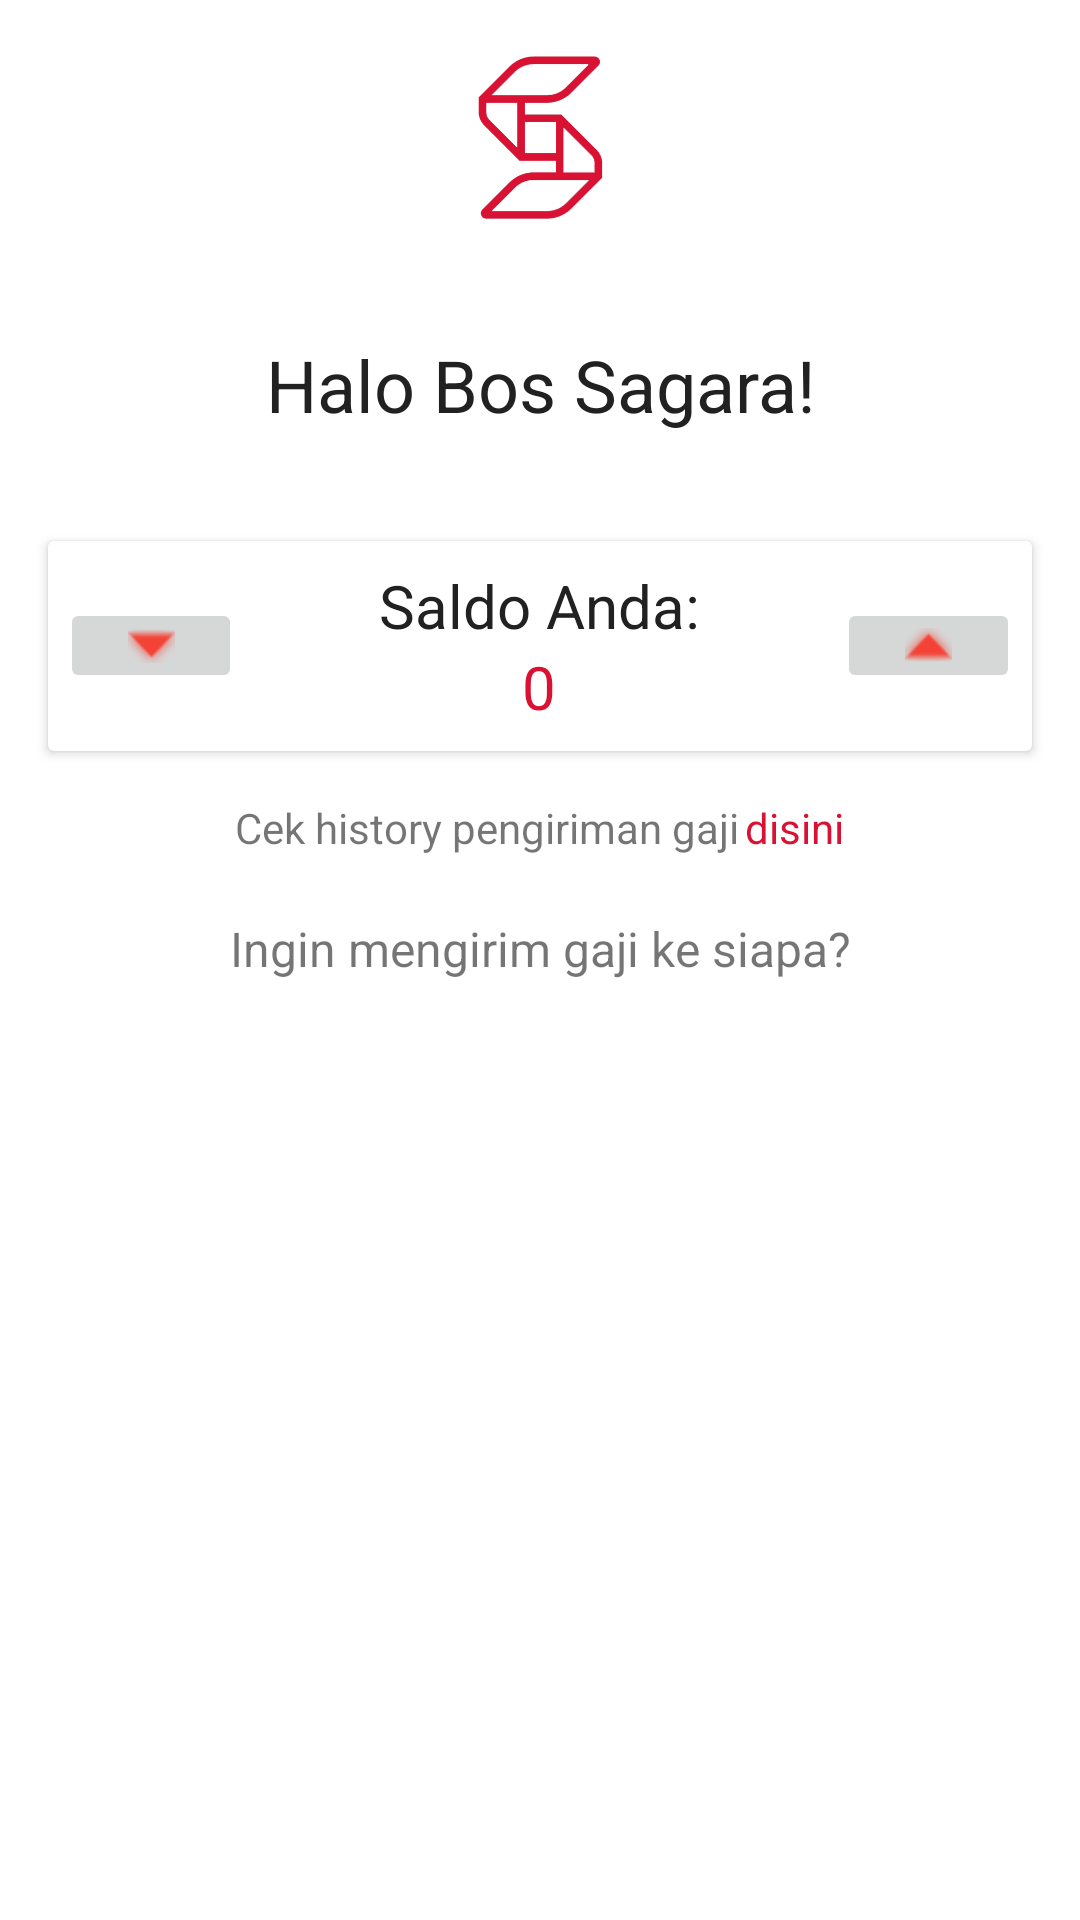

Reconstruct the res/layout file that produces this screen, plus the resources it refers to.
<!-- AndroidManifest.xml: application theme AppTheme -->
<!-- res/layout/activity_main.xml -->
<?xml version="1.0" encoding="utf-8"?>
<LinearLayout
    xmlns:android="http://schemas.android.com/apk/res/android"
    xmlns:tools="http://schemas.android.com/tools"
    android:layout_width="match_parent"
    android:layout_height="match_parent"
    android:orientation="vertical"
    android:gravity="center_horizontal"
    tools:context=".main.MainActivity">

    <ImageView
        android:layout_margin="16dp"
        android:layout_gravity="center_horizontal"
        android:layout_width="60dp"
        android:layout_height="60dp"
        android:src="@drawable/logo_sagara"/>
    <TextView
        android:layout_width="match_parent"
        android:layout_height="wrap_content"
        android:text="Halo Bos Sagara!"
        android:textColor="@color/colorAccent"
        android:layout_margin="20dp"
        android:textAlignment="center"
        android:textSize="24sp"/>
    <androidx.cardview.widget.CardView
        android:layout_width="match_parent"
        android:layout_height="wrap_content"
        android:layout_margin="16dp">
        <LinearLayout
            android:layout_width="match_parent"
            android:layout_height="wrap_content"
            android:orientation="horizontal">

            <ImageButton
                android:id="@+id/down_button"
                android:layout_margin="4dp"
                android:tint="@color/colorPrimary"
                android:src="@android:drawable/arrow_down_float"
                android:layout_gravity="center_vertical"
                android:layout_width="0dp"
                android:layout_weight="1"
                android:layout_height="wrap_content" />
            <LinearLayout
                android:layout_margin="4dp"
                android:layout_width="0dp"
                android:layout_weight="3"
                android:layout_height="wrap_content"
                android:orientation="vertical">
                <TextView
                    android:layout_marginTop="4dp"
                    android:layout_width="match_parent"
                    android:layout_height="wrap_content"
                    android:text="Saldo Anda:"
                    android:textColor="@color/colorAccent"
                    android:textAlignment="center"
                    android:textSize="20sp"/>
                <TextView
                    android:id="@+id/saldo_text"
                    android:layout_marginBottom="4dp"
                    android:layout_width="match_parent"
                    android:layout_height="wrap_content"
                    android:text="0"
                    android:textColor="@color/colorPrimaryDark"
                    android:textAlignment="center"
                    android:textSize="20sp"/>
            </LinearLayout>
            <ImageButton
                android:id="@+id/up_button"
                android:tint="@color/colorPrimary"
                android:layout_margin="4dp"
                android:layout_gravity="center_vertical"
                android:layout_width="0dp"
                android:layout_weight="1"
                android:layout_height="wrap_content"
                android:src="@android:drawable/arrow_up_float"/>
        </LinearLayout>

    </androidx.cardview.widget.CardView>


    <LinearLayout
        android:layout_gravity="center_horizontal"
        android:layout_width="wrap_content"
        android:layout_height="wrap_content"
        android:orientation="horizontal">
        <TextView
            android:text="Cek history pengiriman gaji"
            android:layout_width="wrap_content"
            android:layout_height="wrap_content"
            android:layout_marginEnd="2dp"/>
        <TextView
            android:id="@+id/history_button"
            android:text="disini"
            android:textColor="@color/colorPrimaryDark"
            android:layout_width="wrap_content"
            android:layout_height="wrap_content"
            />
    </LinearLayout>
    <TextView
        android:layout_marginStart="20dp"
        android:layout_marginEnd="20dp"
        android:layout_marginTop="20dp"
        android:layout_width="match_parent"
        android:layout_height="wrap_content"
        android:text="Ingin mengirim gaji ke siapa?"
        android:textAlignment="center"
        android:textSize="16sp"
        android:layout_marginBottom="4dp"/>

    <androidx.recyclerview.widget.RecyclerView
        android:id="@+id/employee_rv"
        android:layout_width="match_parent"
        android:layout_height="wrap_content"/>

</LinearLayout>
<!-- resources referenced by this layout -->
<resources>
  <color name="colorAccent">#212121</color>
  <color name="colorPrimary">#F44336</color>
  <color name="colorPrimaryDark">#D91233</color>
  <!-- drawable logo_sagara: png bitmap (drawable, 5208 bytes) -->
  <style name="AppTheme" parent="Theme.MaterialComponents.Light.DarkActionBar">
          
          <item name="colorPrimary">@color/colorPrimary</item>
          <item name="colorPrimaryDark">@color/colorPrimaryDark</item>
          <item name="colorAccent">@color/colorAccent</item>
      </style>
</resources>
